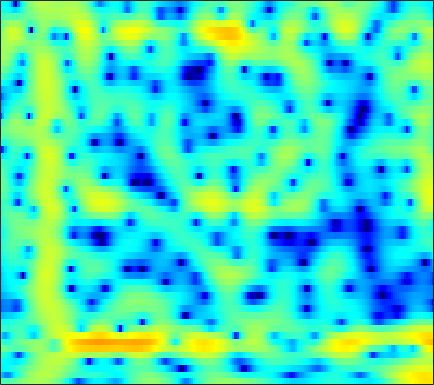

The data file committed next to this chart (first rows):
-2.9721, -3.0431, -3.0089, -2.8336, -2.6217, -2.23, -1.7455, -1.3523, -0.81057, -0.26003, 0.24759, 0.59607, 1.0175, 1.3764, 1.6019, 1.824, 1.9783, 2.0428, 2.0492, 1.9754, 1.8201, 1.6464, 1.3274, 0.90632
-10.09, -11.5, -13.26, -13.76, -12.79, -10.55, -8.211, -6.637, -4.825, -3.289, -1.986, -1.143, -0.1675, 0.6462, 1.161, 1.735, 2.187, 2.45, 2.702, 2.844, 2.885, 2.847, 2.704, 2.46
-7.439, -7.287, -7.038, -6.721, -6.424, -5.934, -5.345, -4.849, -4.125, -3.365, -2.589, -2.008, -1.251, -0.5335, -0.02952, 0.5841, 1.135, 1.495, 1.9, 2.217, 2.443, 2.551, 2.617, 2.581
-7.001, -6.945, -7.021, -7.253, -7.482, -7.804, -8.038, -8.07, -7.814, -7.153, -6.154, -5.262, -4.004, -2.779, -1.918, -0.8672, 0.0615, 0.6723, 1.373, 1.948, 2.408, 2.686, 2.966, 3.147
-3.985, -4.375, -5.111, -6.155, -7.19, -9.01, -11.62, -14.29, -17.83, -15.76, -11.34, -8.71, -6.004, -3.931, -2.693, -1.356, -0.3023, 0.3341, 1.009, 1.521, 1.903, 2.133, 2.388, 2.614
-0.5556, -0.9476, -1.443, -1.92, -2.235, -2.579, -2.824, -2.902, -2.813, -2.503, -1.992, -1.526, -0.8289, -0.1346, 0.3301, 0.8539, 1.221, 1.377, 1.391, 1.157, 0.634, 0.06271, -0.9481, -2.079
-3.798, -4.804, -5.466, -5.16, -4.496, -3.464, -2.54, -1.949, -1.305, -0.8249, -0.475, -0.2794, -0.0764, 0.09872, 0.2406, 0.4434, 0.6595, 0.8129, 0.9367, 0.8859, 0.5847, 0.1242, -0.8465, -2.145
-8.28, -10.47, -11.63, -9.755, -7.871, -5.818, -4.379, -3.645, -3.078, -2.964, -3.278, -3.826, -5.037, -6.856, -8.51, -9.917, -8.503, -6.435, -3.803, -1.736, -0.1979, 0.6944, 1.622, 2.359
-4.113, -4.344, -4.469, -4.38, -4.204, -3.916, -3.626, -3.449, -3.346, -3.433, -3.746, -4.157, -4.932, -5.906, -6.585, -6.931, -6.131, -4.936, -3.067, -1.301, 0.2065, 1.148, 2.178, 2.981
-6.221, -6.155, -6.012, -5.818, -5.63, -5.359, -5.046, -4.793, -4.447, -4.092, -3.744, -3.487, -3.12, -2.718, -2.37, -1.835, -1.2, -0.6604, 0.1053, 0.8779, 1.608, 2.103, 2.663, 3.088
-10.81, -10.44, -10.03, -9.694, -9.481, -9.167, -8.754, -8.345, -7.63, -6.717, -5.671, -4.848, -3.736, -2.657, -1.886, -0.9124, -0.01703, 0.5969, 1.347, 2.001, 2.547, 2.884, 3.228, 3.442
-15.38, -14.52, -13.91, -13.89, -14.26, -15.29, -16.77, -17.53, -16.34, -13.16, -9.94, -7.837, -5.452, -3.476, -2.21, -0.7677, 0.444, 1.213, 2.068, 2.745, 3.253, 3.528, 3.753, 3.822
-14.71, -14.02, -13.47, -13.36, -13.61, -14.38, -15.5, -16.01, -15.06, -12.29, -9.248, -7.181, -4.792, -2.789, -1.502, -0.03583, 1.173, 1.924, 2.739, 3.343, 3.748, 3.923, 3.989, 3.865
-11.75, -11.17, -10.48, -9.91, -9.527, -9.051, -8.495, -7.975, -7.109, -6.017, -4.755, -3.741, -2.372, -1.052, -0.1232, 1.004, 1.976, 2.592, 3.25, 3.71, 3.964, 4.013, 3.882, 3.522
-10.11, -9.436, -8.633, -7.944, -7.476, -6.891, -6.325, -5.887, -5.226, -4.458, -3.564, -2.81, -1.726, -0.5988, 0.2335, 1.284, 2.217, 2.813, 3.447, 3.876, 4.077, 4.07, 3.839, 3.338
-9.766, -8.947, -8.089, -7.45, -7.138, -6.918, -6.912, -7.008, -7.138, -7.05, -6.45, -5.591, -4.044, -2.31, -1.039, 0.4976, 1.803, 2.616, 3.465, 4.04, 4.34, 4.382, 4.194, 3.721
-9.771, -8.718, -7.726, -7.141, -6.983, -7.209, -8.027, -9.153, -11.82, -17.39, -29.45, -16.24, -9.162, -5.023, -2.773, -0.4377, 1.343, 2.393, 3.463, 4.198, 4.617, 4.731, 4.617, 4.204
-8.971, -7.961, -6.943, -6.266, -5.994, -5.92, -6.167, -6.517, -7.125, -7.56, -7.362, -6.635, -5.088, -3.271, -1.925, -0.2666, 1.184, 2.111, 3.126, 3.87, 4.339, 4.504, 4.469, 4.131
-7.812, -6.927, -5.935, -5.222, -4.853, -4.565, -4.469, -4.502, -4.592, -4.669, -4.6, -4.405, -3.884, -3.049, -2.249, -1.035, 0.2276, 1.125, 2.192, 3.047, 3.657, 3.938, 4.072, 3.922
-6.534, -5.668, -4.73, -4.066, -3.733, -3.52, -3.587, -3.822, -4.395, -5.305, -6.554, -7.633, -8.728, -8.321, -6.851, -4.352, -2.017, -0.5194, 1.115, 2.361, 3.25, 3.701, 4.036, 4.089
-5.505, -4.71, -3.829, -3.169, -2.834, -2.617, -2.695, -2.975, -3.714, -4.95, -6.902, -8.989, -12.48, -12.69, -9.506, -5.472, -2.486, -0.7745, 0.9854, 2.271, 3.167, 3.618, 3.955, 4.019
-5.727, -4.877, -3.894, -3.083, -2.612, -2.169, -1.927, -1.88, -1.986, -2.234, -2.535, -2.725, -2.774, -2.445, -1.925, -0.9822, 0.07509, 0.8444, 1.752, 2.477, 2.986, 3.217, 3.321, 3.185
-6.796, -5.666, -4.399, -3.36, -2.719, -2.033, -1.518, -1.222, -0.9187, -0.7008, -0.5162, -0.3733, -0.135, 0.1783, 0.4638, 0.9002, 1.376, 1.729, 2.154, 2.487, 2.689, 2.732, 2.623, 2.294
-6.938, -5.72, -4.357, -3.27, -2.59, -1.847, -1.269, -0.9272, -0.5676, -0.2922, -0.07673, 0.07339, 0.2724, 0.4966, 0.6922, 0.9993, 1.346, 1.617, 1.967, 2.258, 2.443, 2.487, 2.385, 2.076
-5.433, -4.538, -3.487, -2.622, -2.085, -1.513, -1.089, -0.8658, -0.6903, -0.6158, -0.6301, -0.6846, -0.7857, -0.8424, -0.8005, -0.5636, -0.1026, 0.3607, 1.062, 1.738, 2.287, 2.575, 2.756, 2.685
-4.221, -3.485, -2.665, -2.057, -1.743, -1.493, -1.395, -1.388, -1.484, -1.692, -2.089, -2.568, -3.501, -4.788, -5.822, -6.417, -5.111, -3.347, -0.9991, 0.914, 2.321, 3.07, 3.695, 3.925
-4.562, -3.669, -3.003, -2.836, -2.996, -3.489, -4.134, -4.551, -4.774, -4.709, -4.616, -4.745, -5.473, -7.205, -9.445, -12.34, -8.875, -5.154, -1.432, 1.144, 2.9, 3.801, 4.541, 4.823
-3.917, -3.575, -3.671, -4.44, -5.516, -7.835, -11.72, -16.44, -18.48, -12.02, -8.171, -6.343, -4.746, -3.688, -3.027, -2.073, -0.882, 0.1522, 1.539, 2.78, 3.736, 4.224, 4.555, 4.518
-2.042, -2.324, -2.982, -3.992, -4.964, -6.564, -8.286, -9.319, -9.457, -8.232, -6.388, -4.995, -3.319, -1.847, -0.8515, 0.3538, 1.44, 2.18, 3.038, 3.703, 4.14, 4.28, 4.186, 3.741
-0.9861, -1.474, -2.248, -3.153, -3.909, -4.908, -5.768, -6.198, -6.368, -5.986, -5.093, -4.191, -2.848, -1.449, -0.4437, 0.7954, 1.891, 2.587, 3.348, 3.878, 4.151, 4.171, 3.925, 3.328
-1.048, -1.62, -2.569, -3.763, -4.827, -6.479, -8.36, -9.77, -11.11, -10.73, -8.835, -7.085, -4.817, -2.802, -1.472, 0.06321, 1.342, 2.139, 2.983, 3.583, 3.923, 4.008, 3.888, 3.493
-1.732, -2.308, -3.308, -4.604, -5.806, -7.87, -10.75, -13.78, -19.47, -18.62, -12.77, -9.641, -6.514, -4.114, -2.626, -0.9362, 0.4618, 1.344, 2.302, 3.02, 3.504, 3.71, 3.781, 3.632
-2.508, -2.949, -3.64, -4.448, -5.159, -6.193, -7.267, -7.983, -8.603, -8.56, -7.867, -7.044, -5.687, -4.208, -3.073, -1.587, -0.2075, 0.7237, 1.798, 2.651, 3.267, 3.57, 3.764, 3.728
-3.719, -3.994, -4.237, -4.438, -4.61, -4.897, -5.269, -5.612, -6.102, -6.623, -7.051, -7.185, -6.865, -5.781, -4.55, -2.682, -0.858, 0.3716, 1.76, 2.842, 3.607, 3.985, 4.235, 4.199
-8.24, -8.279, -7.348, -6.117, -5.323, -4.655, -4.448, -4.613, -5.307, -6.71, -9.211, -12.44, -20.68, -14.53, -8.993, -4.409, -1.332, 0.3813, 2.119, 3.361, 4.195, 4.586, 4.815, 4.73
-19.89, -17.84, -11.24, -7.633, -5.912, -4.455, -3.693, -3.479, -3.637, -4.204, -5.113, -5.827, -6.21, -5.32, -3.954, -1.901, -0.02946, 1.147, 2.397, 3.298, 3.885, 4.13, 4.215, 4.043
-5.816, -5.786, -5.24, -4.33, -3.637, -2.826, -2.212, -1.891, -1.616, -1.477, -1.383, -1.274, -1.014, -0.5587, -0.1041, 0.5957, 1.304, 1.789, 2.303, 2.639, 2.772, 2.737, 2.529, 2.159
-2.348, -2.311, -2.082, -1.703, -1.389, -0.9612, -0.5659, -0.3109, -0.02073, 0.204, 0.4094, 0.5683, 0.803, 1.085, 1.319, 1.641, 1.925, 2.079, 2.163, 2.062, 1.729, 1.324, 0.584, -0.3246
-1.564, -1.396, -0.9995, -0.5342, -0.1622, 0.2927, 0.6557, 0.8571, 1.018, 1.095, 1.115, 1.128, 1.207, 1.382, 1.587, 1.916, 2.232, 2.395, 2.444, 2.199, 1.58, 0.8056, -0.7455, -3.042
-4.42, -3.633, -2.325, -1.089, -0.2846, 0.5267, 1.023, 1.186, 1.113, 0.7297, 0.07318, -0.513, -1.141, -1.178, -0.6768, 0.4477, 1.652, 2.4, 3.067, 3.275, 2.996, 2.423, 1.118, -0.8872
-15.9, -10.44, -6.423, -3.874, -2.538, -1.333, -0.659, -0.488, -0.7363, -1.642, -3.445, -5.74, -11.61, -22.47, -10.7, -4.238, -0.7093, 1.038, 2.593, 3.496, 3.866, 3.853, 3.521, 2.928
-10.48, -9.449, -7.805, -6.163, -5.129, -4.028, -3.286, -2.972, -2.87, -3.144, -3.761, -4.378, -5.06, -4.948, -4.09, -2.325, -0.4855, 0.7143, 1.994, 2.9, 3.451, 3.663, 3.711, 3.536
-11.62, -10.7, -9.315, -7.966, -7.084, -6.06, -5.244, -4.748, -4.215, -3.766, -3.356, -3.024, -2.499, -1.804, -1.17, -0.2158, 0.7714, 1.474, 2.295, 2.931, 3.366, 3.551, 3.605, 3.45
-16.15, -13.49, -11.06, -9.482, -8.607, -7.753, -7.09, -6.637, -5.998, -5.239, -4.329, -3.561, -2.473, -1.36, -0.5374, 0.5117, 1.467, 2.103, 2.817, 3.355, 3.703, 3.827, 3.81, 3.58
-11.8, -10.85, -9.827, -9.298, -9.166, -9.373, -9.883, -10.29, -10.38, -9.446, -7.621, -6.037, -3.973, -2.126, -0.8996, 0.5166, 1.697, 2.429, 3.212, 3.772, 4.102, 4.2, 4.135, 3.841
-6.579, -6.711, -7.045, -7.633, -8.394, -9.974, -12.66, -16.11, -28.13, -20.45, -12.26, -8.773, -5.426, -2.904, -1.371, 0.3165, 1.669, 2.485, 3.33, 3.911, 4.235, 4.317, 4.21, 3.861
-3.253, -3.591, -4.197, -5.012, -5.791, -7.025, -8.392, -9.331, -10.01, -9.533, -8.016, -6.554, -4.501, -2.558, -1.232, 0.3296, 1.631, 2.433, 3.26, 3.812, 4.099, 4.137, 3.954, 3.511
-0.7269, -1.034, -1.597, -2.382, -3.068, -4.125, -5.241, -6.025, -6.843, -7.122, -6.644, -5.793, -4.227, -2.461, -1.165, 0.3971, 1.702, 2.494, 3.3, 3.814, 4.04, 4.016, 3.733, 3.156
1.08, 0.8664, 0.3611, -0.3997, -1.15, -2.488, -4.274, -6.008, -9.127, -13.28, -14.12, -10.7, -6.44, -3.328, -1.532, 0.3534, 1.764, 2.563, 3.332, 3.783, 3.932, 3.854, 3.505, 2.868
1.588, 1.55, 1.28, 0.7697, 0.1644, -0.9139, -2.395, -3.795, -6.063, -8.269, -8.592, -7.174, -4.638, -2.379, -0.9962, 0.4617, 1.538, 2.138, 2.676, 2.937, 2.938, 2.792, 2.399, 1.796
1.232, 1.467, 1.618, 1.531, 1.33, 0.8939, 0.2943, -0.2284, -0.8971, -1.389, -1.552, -1.427, -1.014, -0.4308, 0.03644, 0.6105, 1.082, 1.326, 1.482, 1.431, 1.176, 0.8553, 0.2844, -0.3943
0.7665, 1.357, 1.981, 2.371, 2.543, 2.556, 2.385, 2.151, 1.763, 1.324, 0.8755, 0.5782, 0.2796, 0.1217, 0.1041, 0.2062, 0.3679, 0.4366, 0.3763, 0.05799, -0.5784, -1.286, -2.447, -3.7
-0.08164, 1.163, 2.445, 3.371, 3.814, 4.116, 4.108, 3.921, 3.405, 2.598, 1.504, 0.5068, -0.9218, -2.11, -2.477, -2.093, -1.242, -0.6452, -0.2267, -0.4076, -1.325, -2.566, -5.194, -9.352
-1.151, 0.6132, 2.291, 3.444, 3.978, 4.39, 4.439, 4.244, 3.635, 2.567, 0.8962, -0.9374, -4.775, -12.7, -29.65, -8.611, -3.566, -1.539, -0.05855, 0.4071, 0.03739, -0.7608, -2.553, -4.981
-1.882, -0.9944, 0.0193, 0.7391, 1.121, 1.413, 1.486, 1.386, 1.089, 0.5559, -0.2532, -1.034, -2.209, -3.137, -3.287, -2.602, -1.382, -0.4915, 0.4153, 0.9239, 1.047, 0.9067, 0.5282, 0.0601
-3.786, -3.469, -3.125, -2.968, -2.894, -2.906, -2.901, -2.837, -2.641, -2.356, -2.041, -1.814, -1.503, -1.162, -0.842, -0.3423, 0.2171, 0.6335, 1.106, 1.452, 1.645, 1.705, 1.705, 1.649
-6.158, -5.947, -6.028, -6.47, -7.106, -8.168, -9.068, -9.076, -7.986, -6.205, -4.423, -3.255, -1.945, -0.8844, -0.2296, 0.5105, 1.117, 1.485, 1.873, 2.14, 2.293, 2.353, 2.357, 2.315
-7.234, -6.801, -6.855, -7.669, -8.973, -12.07, -18.88, -26.86, -14.3, -8.631, -5.231, -3.413, -1.598, -0.2327, 0.567, 1.404, 2.019, 2.355, 2.659, 2.803, 2.808, 2.723, 2.517, 2.248
